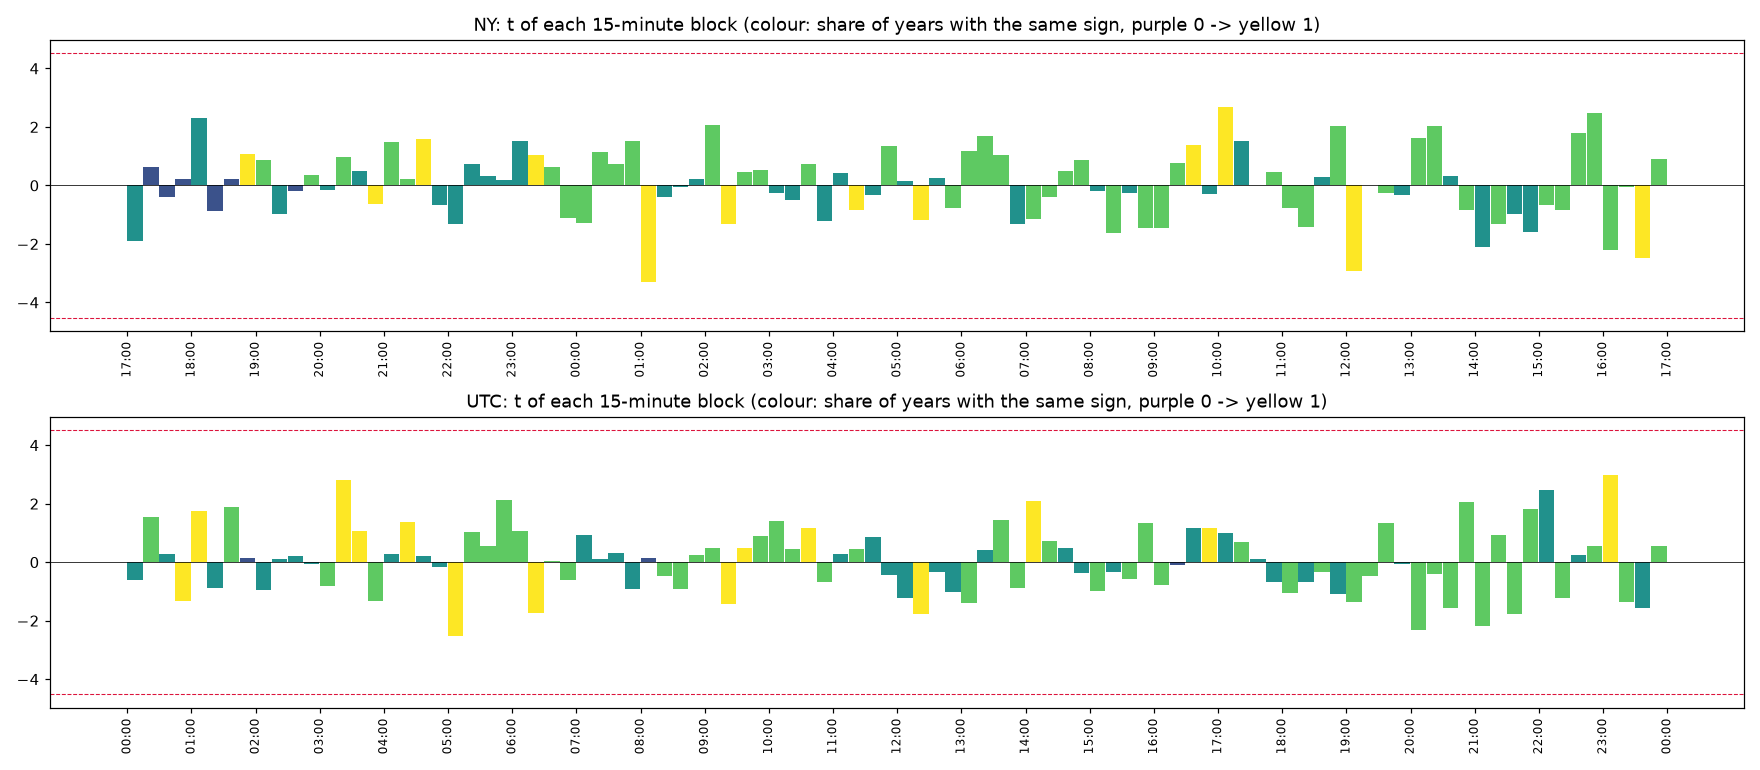

Data behind this chart, as committed beside it:
clock, , start, time, mean_bps, t, share_up, years_same_sign, n_years
NY, 0, 0, NY 17:00, -0.3884, -1.912, 0.05405, 2, 4
NY, 1, 15, NY 17:15, 0.01431, 0.6299, 0.005405, 1, 4
NY, 2, 30, NY 17:30, -0.05944, -0.3874, 0.06486, 1, 4
NY, 3, 45, NY 17:45, 0.06393, 0.2266, 0.08108, 1, 4
NY, 4, 60, NY 18:00, 0.9335, 2.297, 0.5095, 2, 4
NY, 5, 75, NY 18:15, -0.1523, -0.875, 0.4392, 1, 4
NY, 6, 90, NY 18:30, 0.03012, 0.2186, 0.4676, 1, 4
NY, 7, 105, NY 18:45, 0.2011, 1.061, 0.4432, 4, 4
NY, 8, 120, NY 19:00, 0.1702, 0.8672, 0.5014, 3, 4
NY, 9, 135, NY 19:15, -0.1509, -0.9772, 0.4432, 2, 4
NY, 10, 150, NY 19:30, -0.03183, -0.1787, 0.4351, 1, 4
NY, 11, 165, NY 19:45, 0.05796, 0.3455, 0.4635, 3, 4
NY, 12, 180, NY 20:00, -0.03582, -0.1605, 0.4946, 2, 4
NY, 13, 195, NY 20:15, 0.176, 0.9817, 0.4757, 3, 4
NY, 14, 210, NY 20:30, 0.08234, 0.4798, 0.4811, 2, 4
NY, 15, 225, NY 20:45, -0.1213, -0.6246, 0.4635, 4, 4
NY, 16, 240, NY 21:00, 0.2991, 1.489, 0.4986, 3, 4
NY, 17, 255, NY 21:15, 0.04123, 0.207, 0.4676, 3, 4
NY, 18, 270, NY 21:30, 0.2762, 1.601, 0.4797, 4, 4
NY, 19, 285, NY 21:45, -0.1134, -0.664, 0.477, 2, 4
NY, 20, 300, NY 22:00, -0.2207, -1.319, 0.4446, 2, 4
NY, 21, 315, NY 22:15, 0.09789, 0.7403, 0.4757, 2, 4
NY, 22, 330, NY 22:30, 0.04536, 0.3216, 0.4743, 2, 4
NY, 23, 345, NY 22:45, 0.02482, 0.1973, 0.4446, 2, 4
NY, 24, 360, NY 23:00, 0.2005, 1.503, 0.4797, 2, 4
NY, 25, 375, NY 23:15, 0.166, 1.042, 0.473, 4, 4
NY, 26, 390, NY 23:30, 0.1051, 0.6454, 0.4838, 3, 4
NY, 27, 405, NY 23:45, -0.1282, -1.122, 0.4459, 3, 4
NY, 28, 420, NY 00:00, -0.145, -1.289, 0.4324, 3, 4
NY, 29, 435, NY 00:15, 0.1205, 1.132, 0.4635, 3, 4
NY, 30, 450, NY 00:30, 0.08512, 0.7159, 0.4716, 3, 4
NY, 31, 465, NY 00:45, 0.1767, 1.514, 0.4851, 3, 4
NY, 32, 480, NY 01:00, -0.4695, -3.317, 0.3932, 4, 4
NY, 33, 495, NY 01:15, -0.0444, -0.3799, 0.4473, 2, 4
NY, 34, 510, NY 01:30, -0.008208, -0.06186, 0.4784, 2, 4
NY, 35, 525, NY 01:45, 0.02866, 0.2147, 0.4865, 2, 4
NY, 36, 540, NY 02:00, 0.483, 2.062, 0.5122, 3, 4
NY, 37, 555, NY 02:15, -0.3073, -1.311, 0.4716, 4, 4
NY, 38, 570, NY 02:30, 0.1045, 0.4679, 0.4689, 3, 4
NY, 39, 585, NY 02:45, 0.1064, 0.5177, 0.4959, 3, 4
NY, 40, 600, NY 03:00, -0.07013, -0.2682, 0.4757, 2, 4
NY, 41, 615, NY 03:15, -0.131, -0.5038, 0.4703, 2, 4
NY, 42, 630, NY 03:30, 0.195, 0.7253, 0.4703, 3, 4
NY, 43, 645, NY 03:45, -0.3148, -1.209, 0.4486, 2, 4
NY, 44, 660, NY 04:00, 0.1009, 0.4098, 0.4784, 2, 4
NY, 45, 675, NY 04:15, -0.1903, -0.8337, 0.4635, 4, 4
NY, 46, 690, NY 04:30, -0.07087, -0.3264, 0.4797, 2, 4
NY, 47, 705, NY 04:45, 0.239, 1.335, 0.4973, 3, 4
NY, 48, 720, NY 05:00, 0.03573, 0.1677, 0.4689, 2, 4
NY, 49, 735, NY 05:15, -0.2231, -1.176, 0.4514, 4, 4
NY, 50, 750, NY 05:30, 0.05159, 0.2569, 0.477, 2, 4
NY, 51, 765, NY 05:45, -0.1331, -0.787, 0.4581, 3, 4
NY, 52, 780, NY 06:00, 0.2396, 1.169, 0.4838, 3, 4
NY, 53, 795, NY 06:15, 0.2951, 1.685, 0.4973, 3, 4
NY, 54, 810, NY 06:30, 0.1918, 1.033, 0.5, 3, 4
NY, 55, 825, NY 06:45, -0.3328, -1.335, 0.4784, 2, 4
NY, 56, 840, NY 07:00, -0.2467, -1.143, 0.4527, 3, 4
NY, 57, 855, NY 07:15, -0.08228, -0.404, 0.4838, 3, 4
NY, 58, 870, NY 07:30, 0.1077, 0.4954, 0.4676, 3, 4
NY, 59, 885, NY 07:45, 0.1987, 0.8538, 0.477, 3, 4
... 132 more rows
